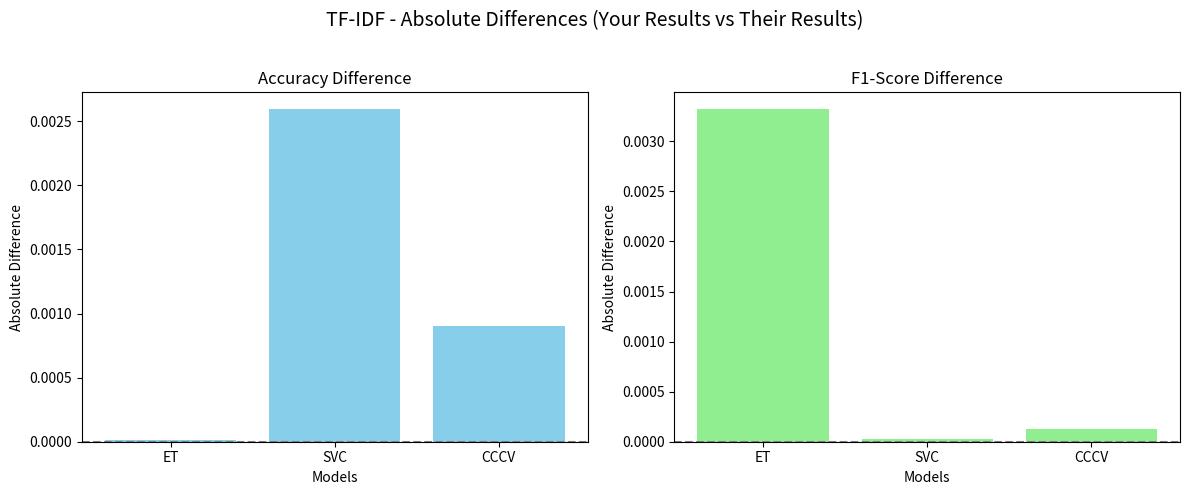
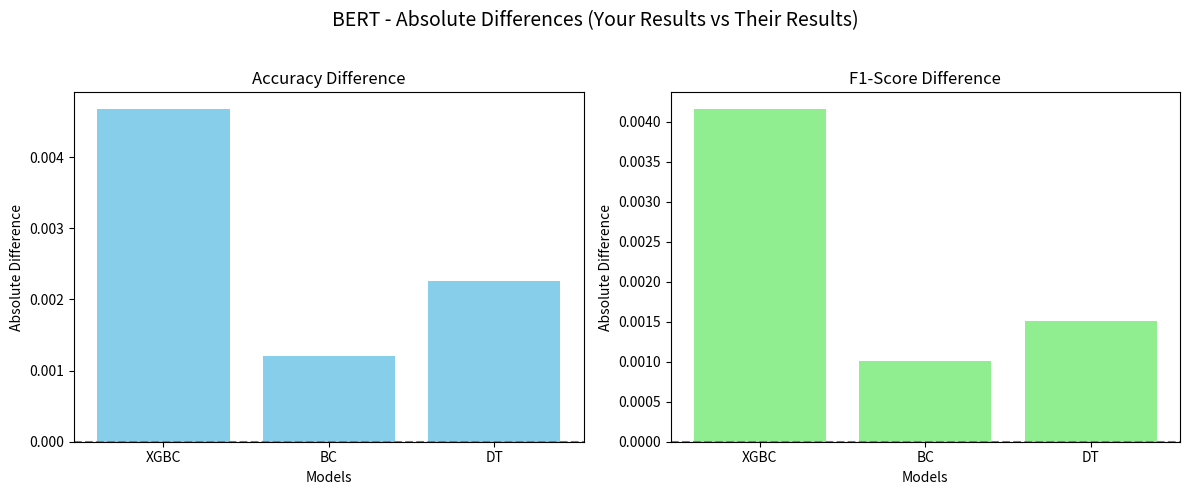
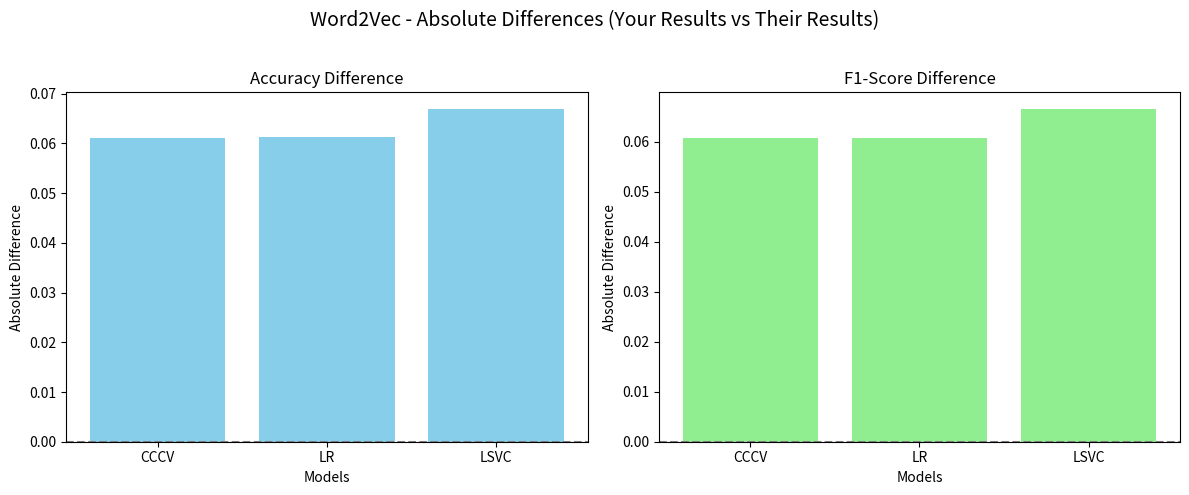
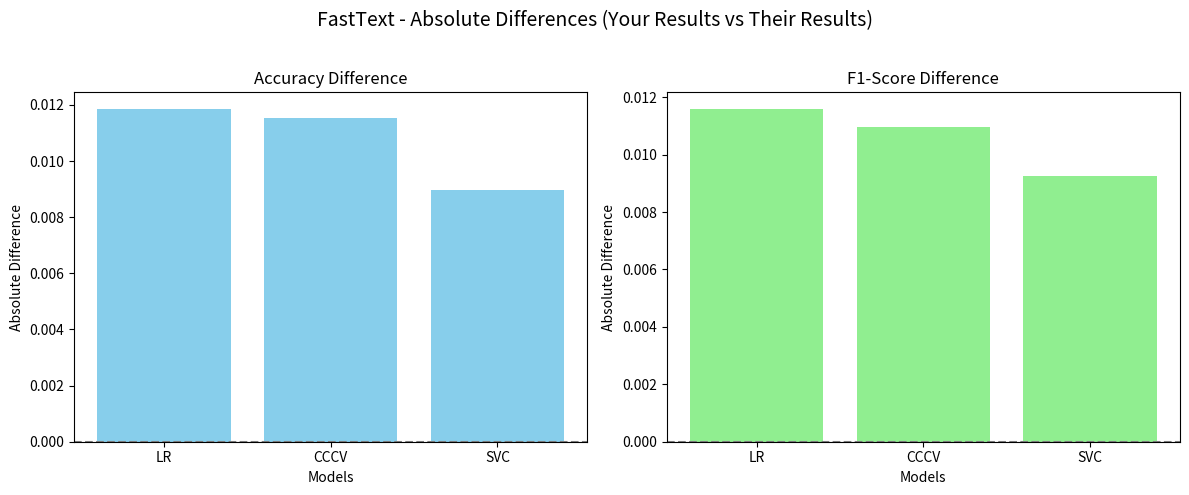
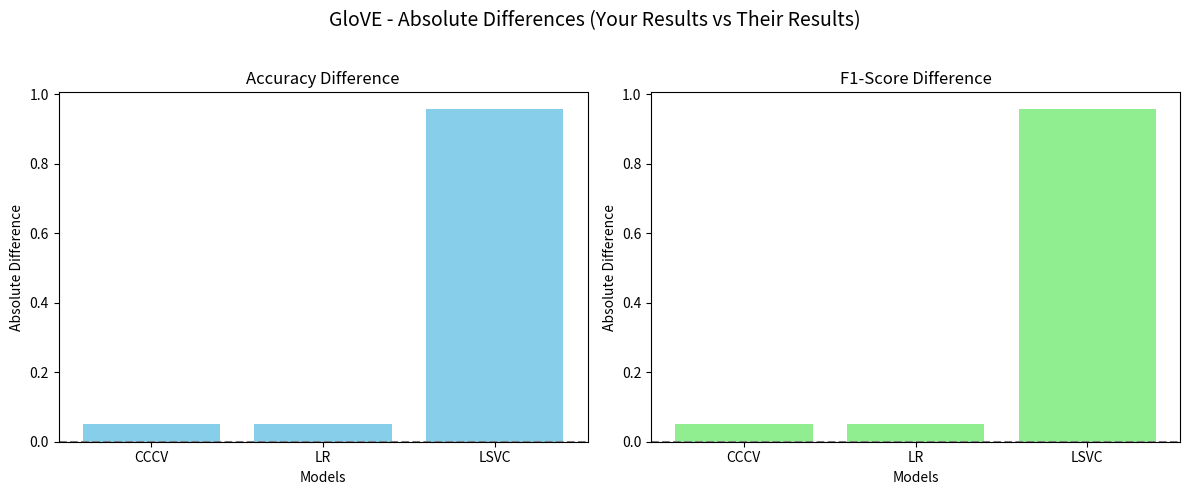

Write the Python code that produced these figures, in order.
import matplotlib.pyplot as plt
import numpy as np

# Your table results
your_results = {
    'TF-IDF': {'ET': [0.800016, 0.796677], 'SVC': [0.802596, 0.799974], 'CCCV': [0.800902, 0.799868]},
    'BERT': {'XGBC': [0.984679, 0.984163], 'BC': [0.981211, 0.981009], 'DT': [0.977744, 0.978487]},
    'Word2Vec': {'CCCV': [0.971131, 0.970702], 'LR': [0.971373, 0.970721], 'LSVC': [0.966937, 0.966584]},
    'FastText': {'LR': [0.951858, 0.951591], 'CCCV': [0.951536, 0.95096], 'SVC': [0.948956, 0.949268]},
    'GloVE': {'CCCV': [0.96218, 0.961445], 'LR': [0.961132, 0.960644], 'LSVC': [0.957825, 0.957829]}
}

# Their table results
their_results = {
    'TF-IDF': {'ET': [0.80, 0.80], 'SVC': [0.80, 0.80], 'CCCV': [0.80, 0.80]},
    'BERT': {'XGBC': [0.98, 0.98], 'BC': [0.98, 0.98], 'DT': [0.98, 0.98]},
    'Word2Vec': {'CCCV': [0.91, 0.91], 'LR': [0.91, 0.91], 'LSVC': [0.90, 0.90]},
    'FastText': {'SVC': [0.94, 0.94], 'CCCV': [0.94, 0.94], 'LR': [0.94, 0.94]},
    'GloVE': {'CCCV': [0.91, 0.91], 'LR': [0.91, 0.91], 'LDA': [0.90, 0.90]}
}

# Helper Function for Extracting Absolute Differences
def calculate_absolute_differences(your, their):
    diff = {}
    for embed in your:
        diff[embed] = {}
        for model in your[embed]:
            your_acc, your_f1 = your[embed][model]
            their_acc, their_f1 = their[embed].get(model, [0, 0])
            acc_diff = abs(your_acc - their_acc)
            f1_diff = abs(your_f1 - their_f1)
            diff[embed][model] = [acc_diff, f1_diff]
    return diff

# Calculate absolute differences
differences = calculate_absolute_differences(your_results, their_results)

# Plotting Function for Each Embedding
def plot_differences(differences):
    for embed, models in differences.items():
        fig, axes = plt.subplots(1, 2, figsize=(12, 5))
        fig.suptitle(f"{embed} - Absolute Differences (Your Results vs Their Results)", fontsize=14)
        
        # Accuracy and F1-Score Differences
        accuracy_diffs = [values[0] for values in models.values()]
        f1_diffs = [values[1] for values in models.values()]
        model_names = list(models.keys())
        
        # Accuracy Difference Plot
        axes[0].bar(model_names, accuracy_diffs, color='skyblue')
        axes[0].set_title('Accuracy Difference')
        axes[0].set_ylabel('Absolute Difference')
        axes[0].set_xlabel('Models')
        axes[0].axhline(0, color='gray', linestyle='--')
        
        # F1-Score Difference Plot
        axes[1].bar(model_names, f1_diffs, color='lightgreen')
        axes[1].set_title('F1-Score Difference')
        axes[1].set_ylabel('Absolute Difference')
        axes[1].set_xlabel('Models')
        axes[1].axhline(0, color='gray', linestyle='--')
        
        plt.tight_layout(rect=[0, 0, 1, 0.96])
        plt.savefig(f"{embed}_differences.png")
        plt.close()

# Generate Plots
plot_differences(differences)
